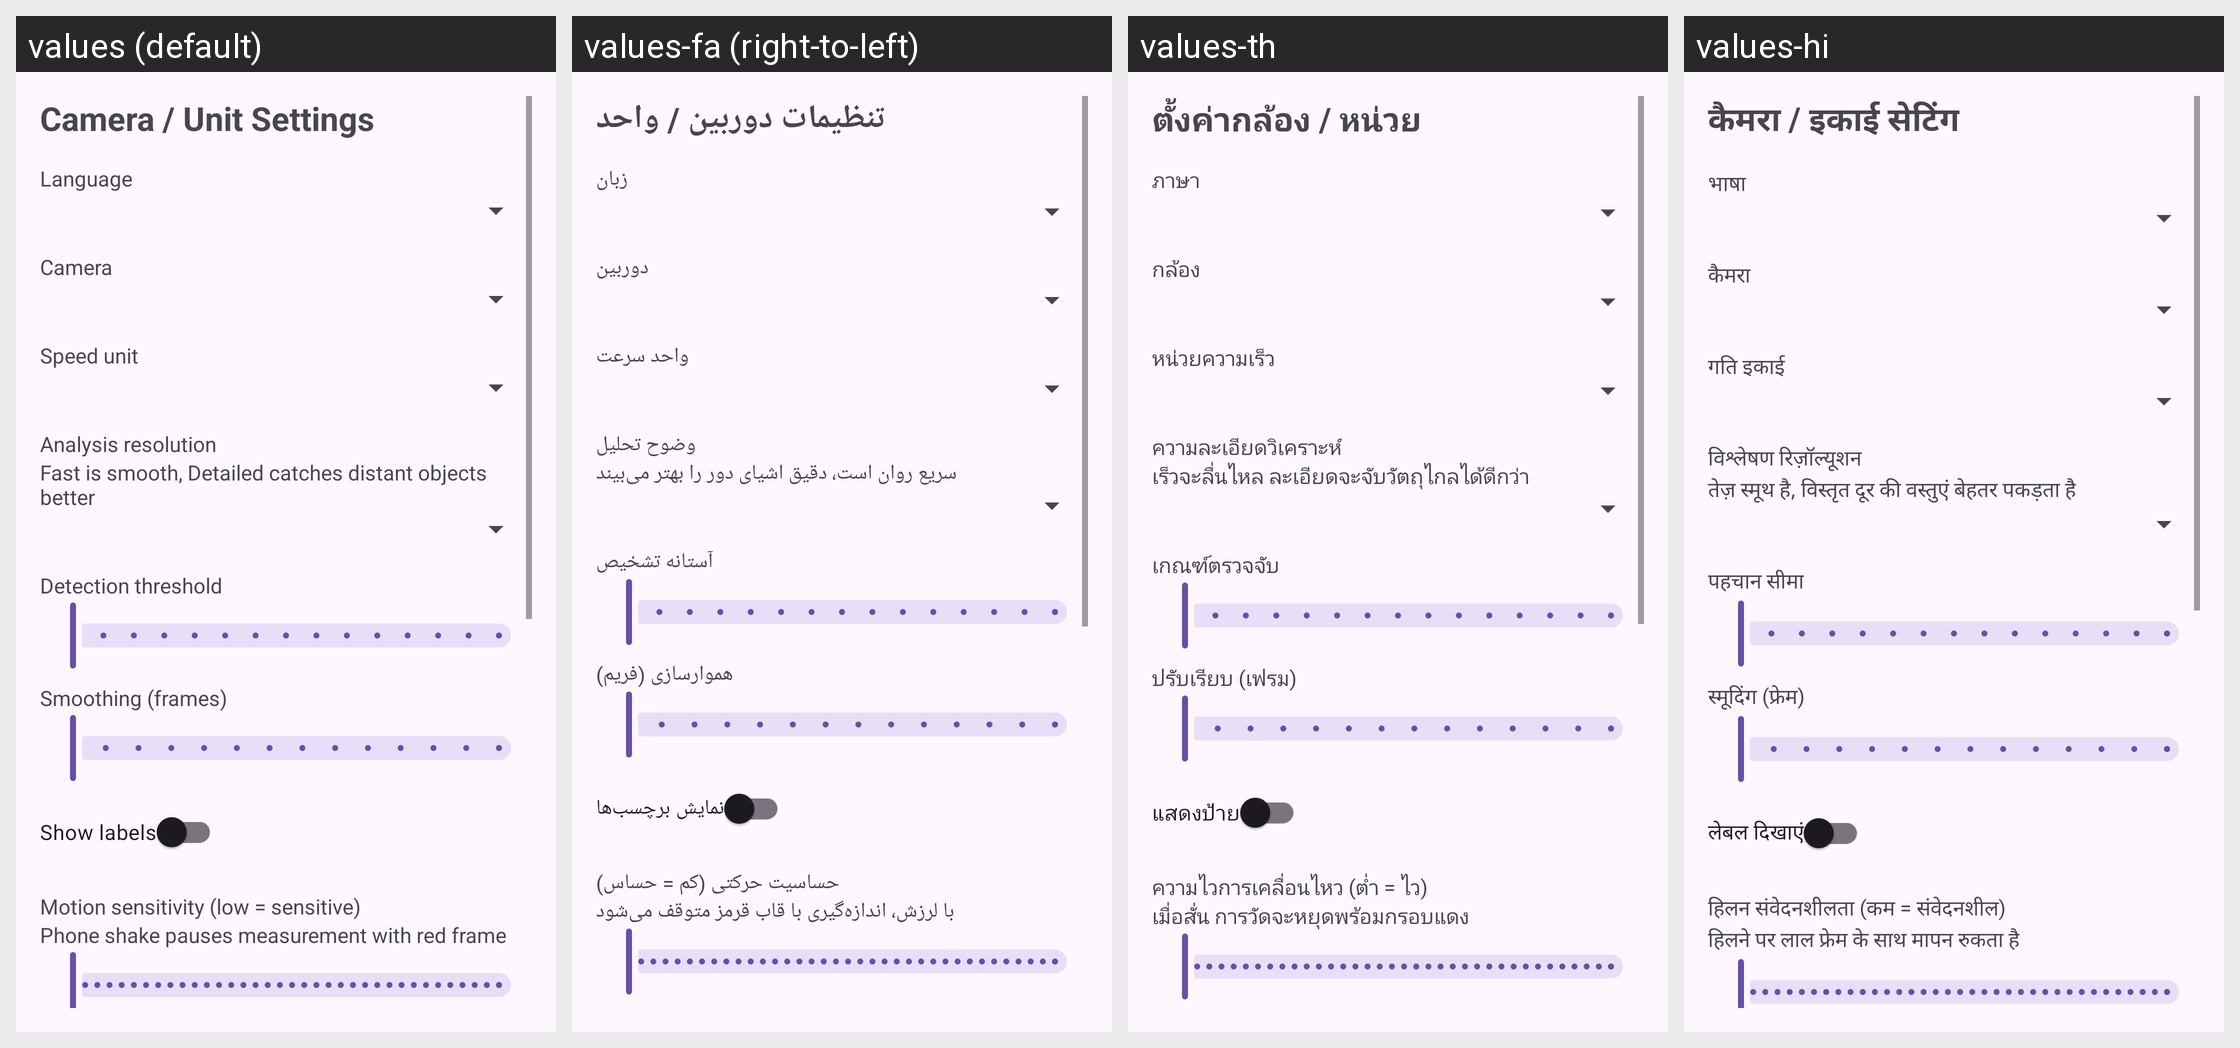

Strings drawn on this Android screen and how each of the app's shown locales translates them:
Android screen res/layout/activity_settings.xml rendered under 4 locales, left to right: values (default), values-fa (right-to-left), values-th, values-hi. Device: Nexus 5 (rendered at 1080×1920; each locale shown at half size, 540×960, under a caption strip naming it); theme Theme.SpeedCam.
Other locales in the repository, not shown: values-ar, values-bg, values-cs, values-de, values-el, values-es, values-fr, values-he, values-hr, values-hu, values-id, values-it, values-ja, values-ko, values-ms, values-nl, values-pl, values-pt, values-ro, values-ru, values-sr, values-sv, values-tr, values-uk, values-vi, values-zh-rCN, values-zh-rTW.
Strings drawn on this screen, with the default value and each locale's value (text and hints the layout hard-codes, and strings that could not be matched under every locale, appear in the picture but are not listed):

title_settings
  values: Camera / Unit Settings
  values-fa: تنظیمات دوربین / واحد
  values-th: ตั้งค่ากล้อง / หน่วย
  values-hi: कैमरा / इकाई सेटिंग

label_language
  values: Language
  values-fa: زبان
  values-th: ภาษา
  values-hi: भाषा

label_camera
  values: Camera
  values-fa: دوربین
  values-th: กล้อง
  values-hi: कैमरा

label_unit
  values: Speed unit
  values-fa: واحد سرعت
  values-th: หน่วยความเร็ว
  values-hi: गति इकाई

label_analysis_res
  values: Analysis resolution
  values-fa: وضوح تحلیل
  values-th: ความละเอียดวิเคราะห์
  values-hi: विश्लेषण रिज़ॉल्यूशन

res_desc
  values: Fast is smooth, Detailed catches distant objects better
  values-fa: سریع روان است، دقیق اشیای دور را بهتر می‌بیند
  values-th: เร็วจะลื่นไหล ละเอียดจะจับวัตถุไกลได้ดีกว่า
  values-hi: तेज़ स्मूथ है, विस्तृत दूर की वस्तुएं बेहतर पकड़ता है

label_conf
  values: Detection threshold
  values-fa: آستانه تشخیص
  values-th: เกณฑ์ตรวจจับ
  values-hi: पहचान सीमा

label_smooth
  values: Smoothing (frames)
  values-fa: هموارسازی (فریم)
  values-th: ปรับเรียบ (เฟรม)
  values-hi: स्मूदिंग (फ्रेम)

label_show_labels
  values: Show labels
  values-fa: نمایش برچسب‌ها
  values-th: แสดงป้าย
  values-hi: लेबल दिखाएं

label_motion
  values: Motion sensitivity (low = sensitive)
  values-fa: حساسیت حرکتی (کم = حساس)
  values-th: ความไวการเคลื่อนไหว (ต่ำ = ไว)
  values-hi: हिलन संवेदनशीलता (कम = संवेदनशील)

motion_desc
  values: Phone shake pauses measurement with red frame
  values-fa: با لرزش، اندازه‌گیری با قاب قرمز متوقف می‌شود
  values-th: เมื่อสั่น การวัดจะหยุดพร้อมกรอบแดง
  values-hi: हिलने पर लाल फ्रेम के साथ मापन रुकता है
